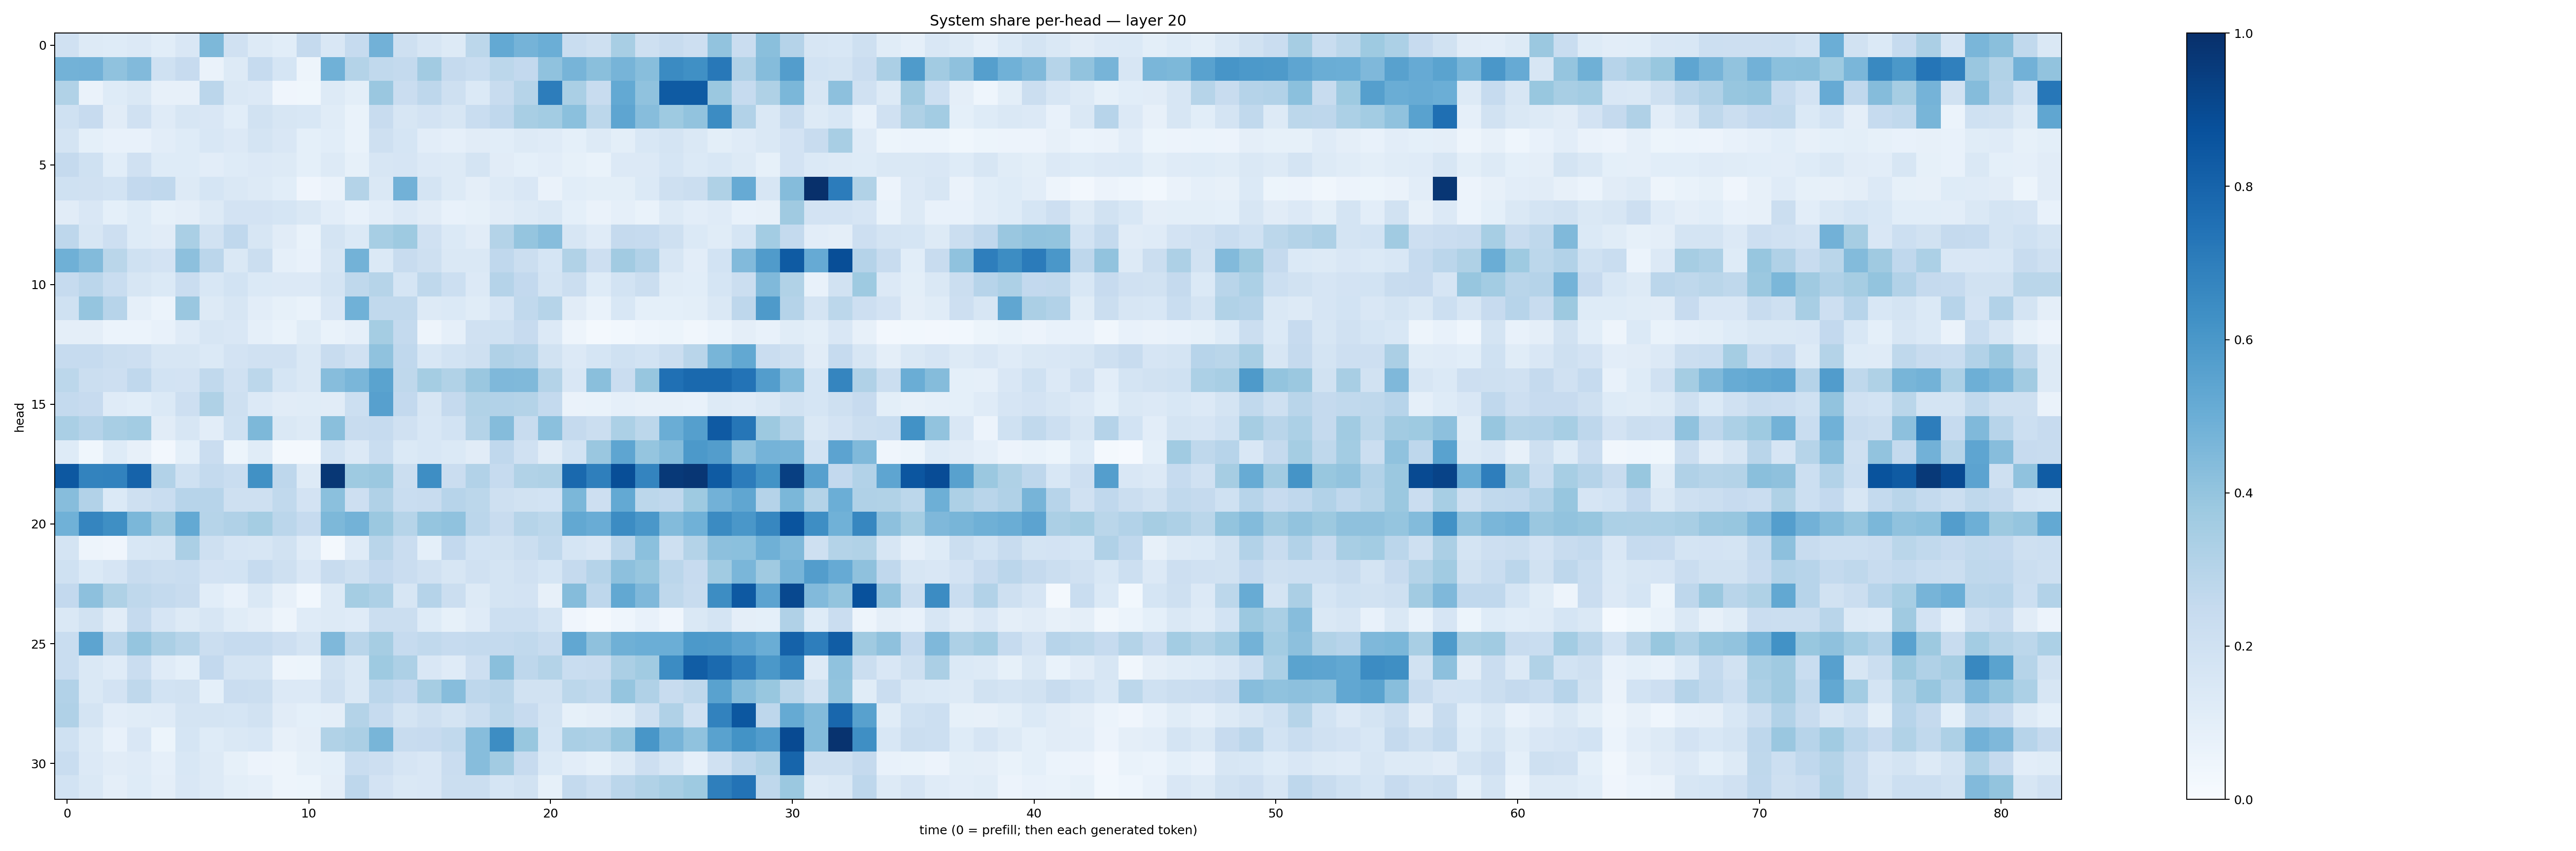

Source data for this figure (header and first rows):
0.19553861, 0.13112462, 0.12261986, 0.13557695, 0.10633679, 0.14995216, 0.4565056, 0.1958306, 0.12732418, 0.10925253, 0.2522641, 0.14843906, 0.24828391, 0.4827413, 0.21016605, 0.15983771, 0.12628974, 0.27779493, 0.5207774, 0.47297633, 0.4993673, 0.2312326, 0.20675993, 0.3408943
0.4776, 0.4831, 0.408, 0.444, 0.2027, 0.244, 0.06454, 0.1264, 0.2497, 0.1692, 0.04848, 0.4867, 0.3051, 0.2654, 0.2541, 0.3607, 0.2525, 0.2317, 0.278, 0.258, 0.4069, 0.4727, 0.4247, 0.4692
0.3129, 0.06442, 0.1219, 0.1446, 0.08046, 0.08055, 0.2849, 0.1452, 0.1332, 0.0416, 0.03893, 0.13, 0.09935, 0.3851, 0.2271, 0.2767, 0.2057, 0.1396, 0.2404, 0.2998, 0.7031, 0.3366, 0.2396, 0.5224
0.2014, 0.2437, 0.1109, 0.1972, 0.1177, 0.1601, 0.1513, 0.1074, 0.1909, 0.1607, 0.1537, 0.1158, 0.06831, 0.2353, 0.1563, 0.1822, 0.1597, 0.2323, 0.2679, 0.3421, 0.3565, 0.4218, 0.2804, 0.5376
0.1738, 0.09131, 0.07657, 0.07647, 0.1044, 0.1214, 0.1555, 0.1348, 0.1787, 0.1522, 0.09362, 0.108, 0.06786, 0.2078, 0.1698, 0.1021, 0.08826, 0.1118, 0.1086, 0.1258, 0.1197, 0.09324, 0.1285, 0.1002
0.2502, 0.2026, 0.1066, 0.1963, 0.1214, 0.1225, 0.1035, 0.123, 0.1343, 0.1269, 0.09333, 0.1326, 0.08443, 0.162, 0.1656, 0.1345, 0.1289, 0.1771, 0.1097, 0.09118, 0.1054, 0.08305, 0.06878, 0.1367
0.2029, 0.1971, 0.1849, 0.2586, 0.2695, 0.1276, 0.1688, 0.1468, 0.1268, 0.109, 0.04282, 0.06313, 0.3054, 0.148, 0.4838, 0.1749, 0.1319, 0.09637, 0.1311, 0.1488, 0.06256, 0.1082, 0.09843, 0.09875
0.1116, 0.1488, 0.09093, 0.122, 0.08479, 0.09621, 0.1307, 0.1802, 0.1831, 0.1683, 0.1468, 0.1029, 0.07255, 0.1054, 0.136, 0.1113, 0.07722, 0.08553, 0.1103, 0.1297, 0.1481, 0.09252, 0.06522, 0.08936
0.2772, 0.1588, 0.2123, 0.1214, 0.1099, 0.3363, 0.1897, 0.2665, 0.1622, 0.1106, 0.06763, 0.1737, 0.1379, 0.3469, 0.3742, 0.1973, 0.1395, 0.1113, 0.3076, 0.3948, 0.4312, 0.159, 0.1209, 0.2515
0.4884, 0.4397, 0.2858, 0.2, 0.1828, 0.4143, 0.2821, 0.1439, 0.2264, 0.0898, 0.07082, 0.1617, 0.4776, 0.1377, 0.2366, 0.2035, 0.1417, 0.1428, 0.2672, 0.2192, 0.1711, 0.3156, 0.2127, 0.3607
0.2464, 0.2841, 0.2343, 0.1636, 0.1381, 0.2297, 0.1559, 0.1865, 0.1375, 0.1344, 0.136, 0.1721, 0.2721, 0.3006, 0.1709, 0.2713, 0.2179, 0.1341, 0.3016, 0.2594, 0.1765, 0.2241, 0.1217, 0.1838
0.203, 0.3974, 0.2944, 0.08813, 0.05983, 0.3849, 0.1298, 0.1638, 0.1033, 0.08392, 0.06644, 0.1511, 0.4877, 0.2628, 0.2628, 0.1267, 0.1379, 0.117, 0.1671, 0.2643, 0.3008, 0.1116, 0.06981, 0.156
0.09748, 0.09711, 0.06045, 0.06204, 0.07487, 0.1188, 0.1578, 0.1497, 0.08847, 0.06706, 0.1137, 0.06793, 0.08828, 0.3548, 0.2546, 0.04984, 0.08693, 0.1971, 0.203, 0.2454, 0.1348, 0.04945, 0.01573, 0.02944
0.248, 0.2483, 0.2228, 0.2125, 0.1632, 0.1571, 0.1401, 0.1802, 0.1964, 0.1983, 0.1457, 0.2368, 0.1973, 0.4063, 0.2658, 0.153, 0.187, 0.2057, 0.3165, 0.3046, 0.1913, 0.1352, 0.1718, 0.2001
0.2812, 0.2237, 0.2144, 0.2682, 0.1863, 0.1798, 0.2644, 0.1986, 0.2797, 0.1703, 0.1472, 0.432, 0.4611, 0.5494, 0.2732, 0.3536, 0.3148, 0.3855, 0.4501, 0.4482, 0.307, 0.1514, 0.4256, 0.2267
0.2549, 0.2433, 0.1182, 0.1085, 0.1392, 0.2144, 0.3219, 0.2077, 0.1342, 0.1114, 0.1166, 0.1112, 0.215, 0.5589, 0.2615, 0.1621, 0.2535, 0.3146, 0.3094, 0.3068, 0.257, 0.06634, 0.07027, 0.08806
0.3361, 0.3013, 0.3402, 0.3564, 0.111, 0.1581, 0.1044, 0.1997, 0.4537, 0.1467, 0.1266, 0.4246, 0.237, 0.2469, 0.1973, 0.1532, 0.1864, 0.305, 0.4359, 0.2414, 0.4203, 0.2535, 0.2209, 0.3289
0.1231, 0.03524, 0.1224, 0.08157, 0.0268, 0.09097, 0.2269, 0.05317, 0.1133, 0.01692, 0.0158, 0.1871, 0.1349, 0.2343, 0.139, 0.1538, 0.137, 0.1107, 0.2672, 0.1954, 0.1101, 0.1856, 0.3857, 0.5389
0.8463, 0.6766, 0.6818, 0.8038, 0.312, 0.2023, 0.2553, 0.2323, 0.6253, 0.2765, 0.1254, 0.9708, 0.3712, 0.3801, 0.2191, 0.6373, 0.2301, 0.3111, 0.2486, 0.3162, 0.3228, 0.7781, 0.6944, 0.8843
0.4304, 0.3119, 0.1374, 0.2053, 0.2306, 0.2958, 0.2937, 0.2057, 0.2068, 0.2652, 0.1817, 0.4191, 0.2129, 0.3194, 0.2308, 0.2345, 0.2963, 0.2794, 0.2059, 0.1901, 0.1844, 0.4586, 0.2134, 0.5212
0.4881, 0.6686, 0.6336, 0.4594, 0.369, 0.5207, 0.2972, 0.3186, 0.3516, 0.282, 0.2493, 0.4561, 0.4801, 0.3799, 0.297, 0.3968, 0.4086, 0.2846, 0.2365, 0.2982, 0.2807, 0.5244, 0.5077, 0.6452
0.1759, 0.04744, 0.03948, 0.1535, 0.1614, 0.3349, 0.2041, 0.1658, 0.1619, 0.1903, 0.1186, 0.0231, 0.1196, 0.2904, 0.2283, 0.0902, 0.2607, 0.1855, 0.194, 0.2227, 0.2651, 0.1693, 0.1498, 0.2827
0.2016, 0.1389, 0.1642, 0.2379, 0.22, 0.2316, 0.1813, 0.1853, 0.2476, 0.2068, 0.1517, 0.2413, 0.2038, 0.2582, 0.229, 0.1989, 0.1595, 0.1989, 0.1731, 0.1966, 0.1695, 0.2529, 0.3039, 0.4166
0.26, 0.4174, 0.3204, 0.2708, 0.2546, 0.2347, 0.1057, 0.07546, 0.1481, 0.07964, 0.0283, 0.1301, 0.3522, 0.325, 0.1568, 0.3028, 0.2253, 0.131, 0.1738, 0.1823, 0.0814, 0.4369, 0.2764, 0.5237
0.1439, 0.1902, 0.1094, 0.2519, 0.1653, 0.1295, 0.1602, 0.1146, 0.09734, 0.05, 0.1186, 0.1263, 0.1204, 0.2205, 0.2244, 0.1243, 0.08346, 0.1184, 0.2183, 0.217, 0.1791, 0.04137, 0.01944, 0.04332
0.2315, 0.5398, 0.2833, 0.3983, 0.3334, 0.2983, 0.2212, 0.2473, 0.2483, 0.2122, 0.178, 0.4503, 0.2917, 0.3504, 0.2466, 0.2644, 0.248, 0.2558, 0.2547, 0.2649, 0.2379, 0.5277, 0.4139, 0.491
0.2316, 0.146, 0.1183, 0.2296, 0.1186, 0.09351, 0.2589, 0.1753, 0.1759, 0.04989, 0.05321, 0.1927, 0.1425, 0.3739, 0.3244, 0.1519, 0.1191, 0.2134, 0.4241, 0.2744, 0.3068, 0.2318, 0.2416, 0.3349
0.3098, 0.1411, 0.183, 0.2705, 0.1861, 0.1948, 0.09042, 0.23, 0.2226, 0.135, 0.1358, 0.2081, 0.146, 0.2837, 0.2596, 0.3515, 0.432, 0.2766, 0.2895, 0.1887, 0.1938, 0.2806, 0.2624, 0.3956
0.3188, 0.1729, 0.1055, 0.1162, 0.1182, 0.1766, 0.1789, 0.1692, 0.1902, 0.1131, 0.09309, 0.09627, 0.3051, 0.2481, 0.1792, 0.2102, 0.1728, 0.2255, 0.2788, 0.2456, 0.1745, 0.08245, 0.09731, 0.1158
0.2002, 0.1314, 0.07739, 0.1519, 0.05134, 0.1698, 0.1242, 0.1437, 0.1538, 0.08076, 0.09708, 0.314, 0.3342, 0.4671, 0.2365, 0.2429, 0.2629, 0.4316, 0.643, 0.3905, 0.1698, 0.339, 0.3275, 0.3923
0.2308, 0.1362, 0.1102, 0.1178, 0.08963, 0.1561, 0.1306, 0.08403, 0.05619, 0.04848, 0.08452, 0.09136, 0.2331, 0.2118, 0.1667, 0.1503, 0.2302, 0.4298, 0.3605, 0.2431, 0.1385, 0.1038, 0.08344, 0.1277
0.187, 0.146, 0.09689, 0.1244, 0.09639, 0.1498, 0.1269, 0.1, 0.08808, 0.04887, 0.05193, 0.09409, 0.2761, 0.1816, 0.1481, 0.1515, 0.2227, 0.2228, 0.1689, 0.1943, 0.08395, 0.2554, 0.2158, 0.2817
